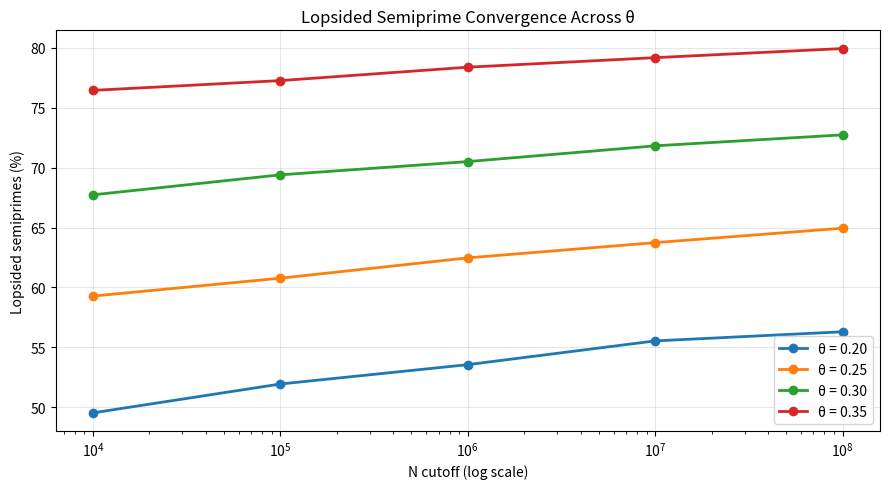

The script that saved this image:
import os
import random
import numpy as np
import matplotlib.pyplot as plt

from bisect import bisect_left, bisect_right
from math import ceil, isqrt


# Ensure deterministic behavior (important for CI)
os.environ["MPLBACKEND"] = "Agg"
random.seed(0)
np.random.seed(0)


# N values (exact computation)
N = [10_000, 100_000, 1_000_000, 10_000_000, 100_000_000]

THETAS = [0.20, 0.25, 0.30, 0.35]


def sieve(limit):
    is_prime = bytearray(b"\x01") * (limit + 1)
    is_prime[0:2] = b"\x00\x00"

    for i in range(2, isqrt(limit) + 1):
        if is_prime[i]:
            is_prime[i * i : limit + 1 : i] = b"\x00" * (
                ((limit - i * i) // i) + 1
            )

    return [i for i in range(2, limit + 1) if is_prime[i]]


def q_threshold_for_theta(p, theta):
    exponent = (1.0 / theta) - 1.0
    return ceil(p ** exponent)


def compute_ratio(limit, theta, primes):
    total = 0
    lopsided = 0

    for p in primes:
        if p * p > limit:
            break

        q_min_total = p
        q_max = limit // p

        total += bisect_right(primes, q_max) - bisect_left(primes, q_min_total)

        q_min_lop = max(p, q_threshold_for_theta(p, theta))

        if q_min_lop <= q_max:
            lopsided += bisect_right(primes, q_max) - bisect_left(primes, q_min_lop)

    return 100.0 * lopsided / total


def main():
    max_limit = max(N)
    prime_limit = max_limit // 2

    print(f"Sieve up to {prime_limit:,}...")
    primes = sieve(prime_limit)
    print(f"Primes found: {len(primes):,}")

    plt.figure(figsize=(9, 5))

    for theta in THETAS:
        print(f"\nComputing θ = {theta:.2f}")
        y_values = []

        for limit in N:
            ratio = compute_ratio(limit, theta, primes)
            y_values.append(ratio)
            print(f"  N <= {limit:,}: {ratio:.2f}%")

        plt.plot(
            N,
            y_values,
            marker="o",
            linewidth=2,
            label=f"θ = {theta:.2f}",
        )

    plt.xscale("log")

    plt.xlabel("N cutoff (log scale)")
    plt.ylabel("Lopsided semiprimes (%)")
    plt.title("Lopsided Semiprime Convergence Across θ")

    plt.grid(True, alpha=0.3)
    plt.legend()

    plt.tight_layout()

    output_file = "multi_theta_convergence.png"
    plt.savefig(output_file, dpi=200)

    print(f"\nSaved: {output_file}")


if __name__ == "__main__":
    main()
